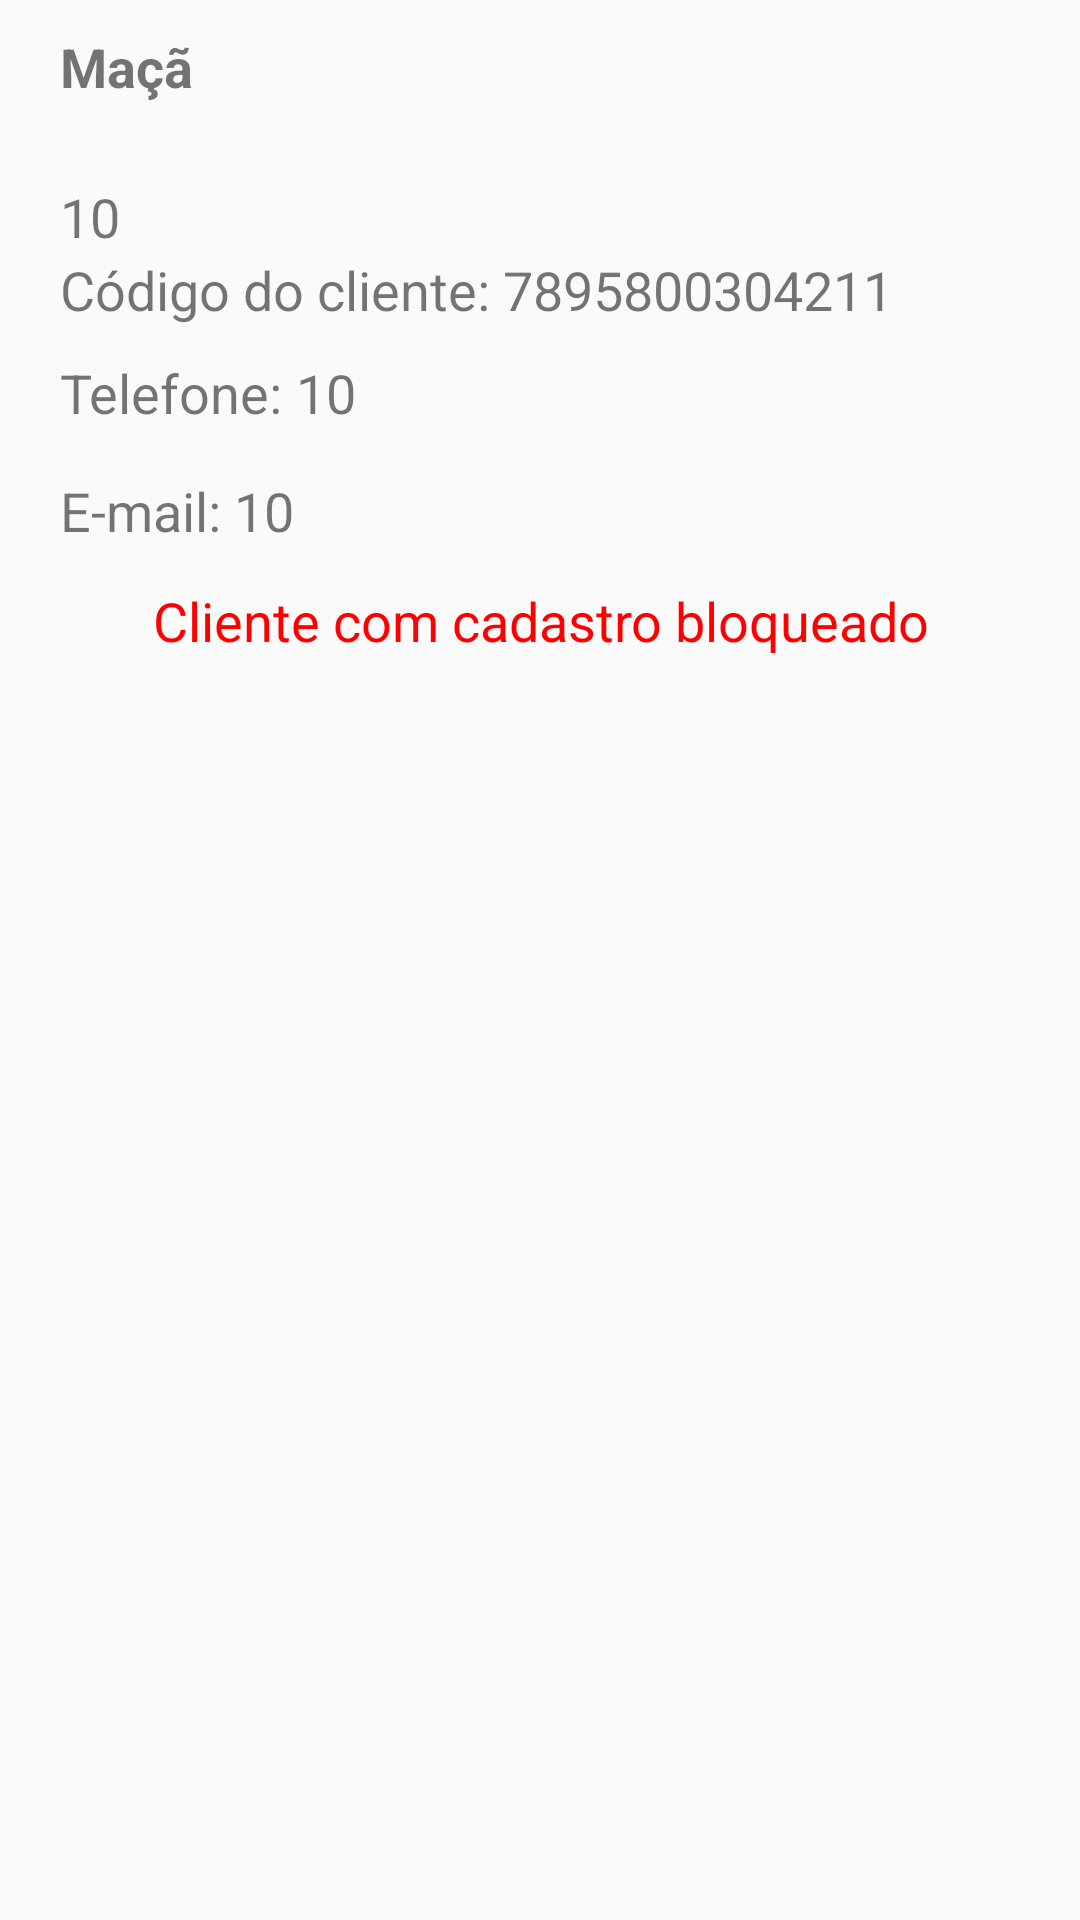

Layout XML and referenced resources for this Android screen:
<!-- AndroidManifest.xml: application theme AppTheme -->
<!-- res/layout/lista_clientes_personalizada.xml -->
<?xml version="1.0" encoding="utf-8"?>

<LinearLayout
    xmlns:android="http://schemas.android.com/apk/res/android"
    android:orientation="horizontal"
    android:layout_width="match_parent"
    android:layout_height="match_parent">


    <LinearLayout
        android:layout_width="match_parent"
        android:layout_height="wrap_content"
        android:layout_marginLeft="20dp"
        android:orientation="vertical"

        >

        <TextView
            android:id="@+id/nomeRazaoSocialClienteLista"
            android:layout_width="match_parent"
            android:layout_height="wrap_content"
            android:layout_marginTop="10dp"
            android:layout_marginRight="15dp"
            android:text="Maçã"
            android:textSize="18sp"
            android:minHeight="40dp"
            android:textStyle="bold"
            />

        <LinearLayout
            android:layout_width="match_parent"
            android:layout_height="match_parent"
            android:orientation="horizontal"
            android:layout_marginTop="10sp">

            <TextView
                android:id="@+id/nomeFantasiaClienteLista"
                android:layout_width="wrap_content"
                android:layout_height="wrap_content"
                android:textSize="18sp"
                android:text="10"
                />

        </LinearLayout>

        <LinearLayout
            android:layout_width="match_parent"
            android:layout_height="match_parent"
            android:orientation="horizontal">

            <TextView
                android:layout_width="wrap_content"
                android:layout_height="wrap_content"
                android:text="Código do cliente: "
                android:textSize="18sp" />

            <TextView
                android:id="@+id/codigoClienteLista"
                android:layout_width="wrap_content"
                android:layout_height="wrap_content"
                android:layout_weight="1"
                android:text="7895800304211"
                android:textSize="18sp" />
        </LinearLayout>



        <LinearLayout
            android:layout_width="match_parent"
            android:layout_height="match_parent"
            android:orientation="horizontal"
            android:layout_marginTop="10sp"
            android:layout_marginBottom="10sp">

            <TextView
                android:layout_width="wrap_content"
                android:layout_height="wrap_content"
                android:text="Telefone: "
                android:textSize="18sp"
                />

            <TextView
                android:id="@+id/telefoneClienteLista"
                android:layout_width="wrap_content"
                android:layout_height="wrap_content"
                android:textSize="18sp"
                android:text="10"
                />

        </LinearLayout>

        <LinearLayout
            android:layout_width="match_parent"
            android:layout_height="match_parent"
            android:orientation="horizontal"
            android:layout_marginTop="5sp"
            android:layout_marginBottom="10sp">

            <TextView
                android:layout_width="wrap_content"
                android:layout_height="wrap_content"
                android:text="E-mail: "
                android:textSize="18sp"
                />

            <TextView
                android:id="@+id/emailClienteLista"
                android:layout_width="wrap_content"
                android:layout_height="wrap_content"
                android:textSize="18sp"
                android:text="10"
                />

        </LinearLayout>

        <LinearLayout
            android:id="@+id/linhaClienteBloqueado"
            android:layout_width="match_parent"
            android:layout_height="match_parent"
            android:orientation="horizontal"
            android:layout_marginTop="5sp"
            android:layout_marginBottom="10sp">

            <ImageView
                android:id="@+id/imagemIconblock"
                android:layout_width="21sp"
                android:layout_height="21sp"
                android:src="@drawable/icon_block">

            </ImageView>
            <TextView
                android:id="@+id/descricaoBlock"
                android:layout_width="wrap_content"
                android:layout_height="wrap_content"
                android:text="Cliente com cadastro bloqueado "
                android:textSize="18sp"
                android:textColor="@color/red"
                android:layout_marginTop="-3sp"
                android:layout_marginLeft="10sp"
                />

        </LinearLayout>


    </LinearLayout>

</LinearLayout>
<!-- resources referenced by this layout -->
<resources>
  <color name="red">#FF0000</color>
  <style name="AppTheme" parent="Theme.AppCompat.Light.DarkActionBar">
          
          <item name="colorPrimary">@color/colorPrimary</item>
          <item name="colorPrimaryDark">@color/colorPrimaryDark</item>
          <item name="colorAccent">@color/colorAccent</item>
      </style>
  <color name="colorPrimary">#3F51B5</color>
  <color name="colorPrimaryDark">#303F9F</color>
  <color name="colorAccent">#3F51B5</color>
</resources>
